Labelled photos from "augmented_dataset", an image-classification folder in NamanGandhi2005/Ultra-fruit-analyser. The possible labels are: apple stage 1, apple stage 2, apple stage 3, banana stage 1, banana stage 2, banana stage 3, banana stage 4, banana stage 5, banana stage 6, banana stage 7, banana stage 8, banana stage 9, mango stage 1, mango stage 2, mango stage 3, mango stage 4, orange stage 1, orange stage 2, orange stage 3, orange stage 4, orange stage 5.

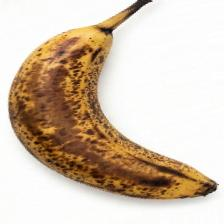
Label: banana stage 8

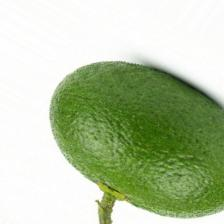
Label: orange stage 2

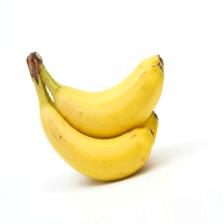
Label: banana stage 4

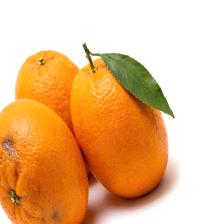
Label: orange stage 4

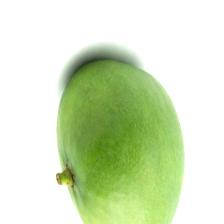
Label: mango stage 2

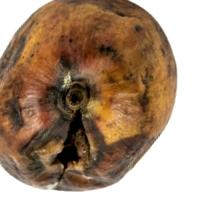
Label: mango stage 4
